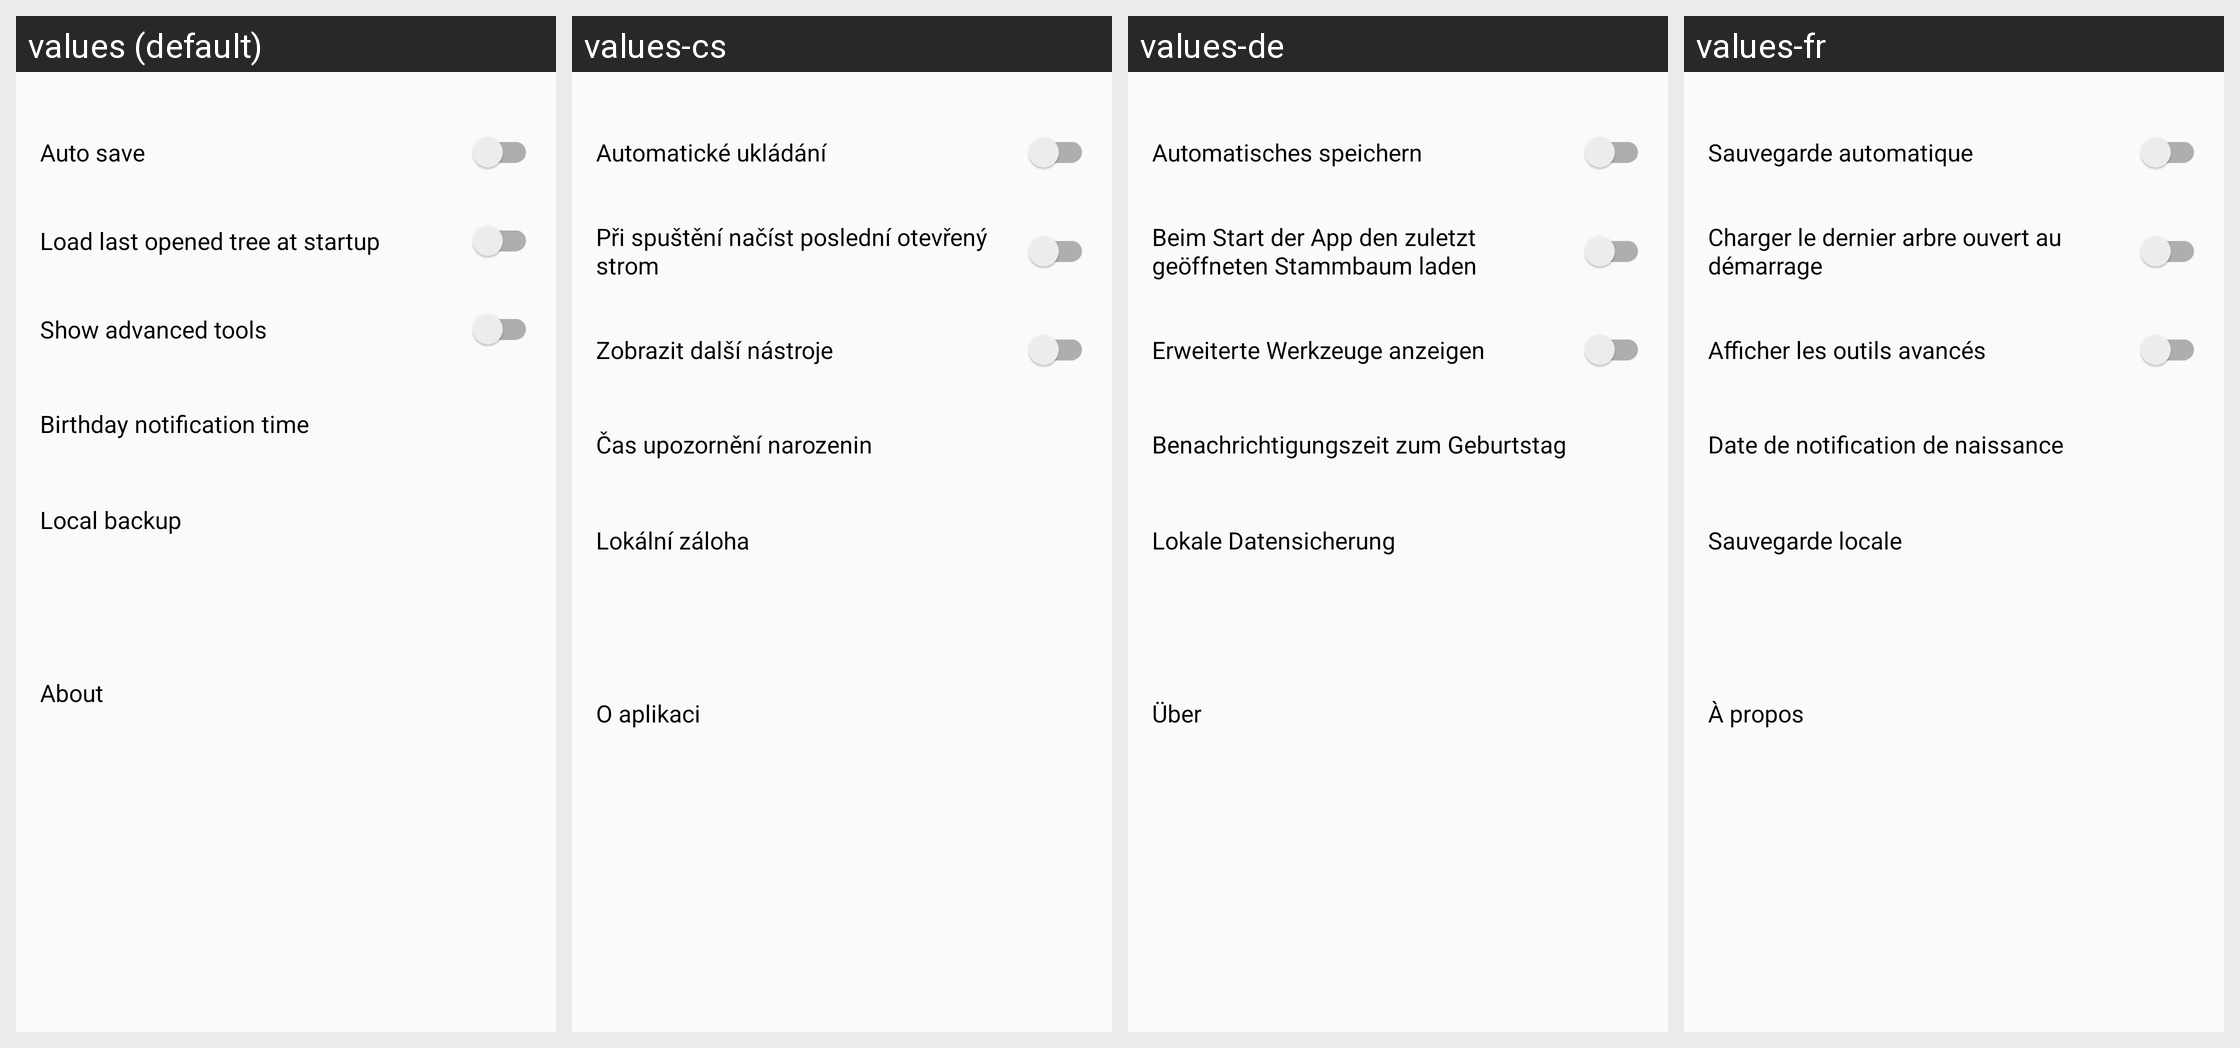

Locale-by-locale string values for the Android screen shown in this grid:
Android screen res/layout/settings_activity.xml rendered under 4 locales, left to right: values (default), values-cs, values-de, values-fr. Device: Nexus 5 (rendered at 1080×1920; each locale shown at half size, 540×960, under a caption strip naming it); theme AppTheme.NoActionBar.
Other locales in the repository, not shown: values-ar, values-bg, values-ckb, values-da, values-el, values-eo, values-es, values-fa, values-he, values-hr, values-hu, values-in, values-it, values-iw, values-kn, values-lt, values-mr, values-nb, values-nb-rNO, values-nl, values-nl-rBE, values-ota, values-pa-rPK, values-pl, values-pt, values-pt-rAO, values-ru, values-sk, values-sl, values-sr, values-sv, values-ta, values-ti, values-tr, values-uk, values-vi, values-zh, values-zh-rCN.
Strings drawn on this screen, with the default value and each locale's value (text and hints the layout hard-codes, and strings that could not be matched under every locale, appear in the picture but are not listed):

auto_save
  values: Auto save
  values-cs: Automatické ukládání
  values-de: Automatisches speichern
  values-fr: Sauvegarde automatique

load_tree_startup
  values: Load last opened tree at startup
  values-cs: Při spuštění načíst poslední otevřený strom
  values-de: Beim Start der App den zuletzt geöffneten Stammbaum laden
  values-fr: Charger le dernier arbre ouvert au démarrage

show_advanced_functions
  values: Show advanced tools
  values-cs: Zobrazit další nástroje
  values-de: Erweiterte Werkzeuge anzeigen
  values-fr: Afficher les outils avancés

notification_time
  values: Birthday notification time
  values-cs: Čas upozornění narozenin
  values-de: Benachrichtigungszeit zum Geburtstag
  values-fr: Date de notification de naissance

local_backup
  values: Local backup
  values-cs: Lokální záloha
  values-de: Lokale Datensicherung
  values-fr: Sauvegarde locale

about
  values: About
  values-cs: O aplikaci
  values-de: Über
  values-fr: À propos
